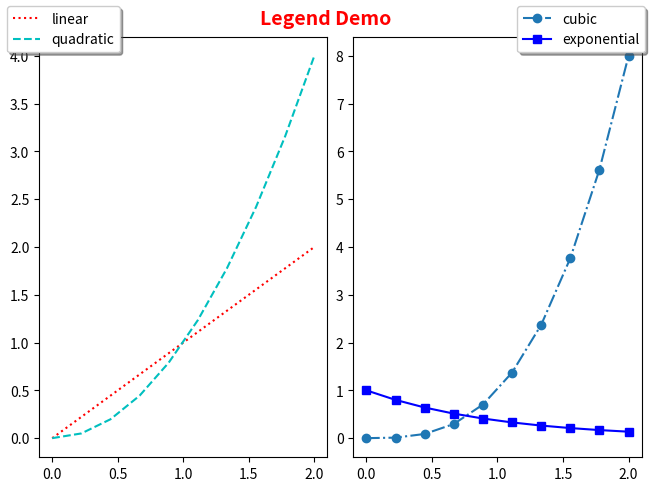

Recreate this plot in Python.
# Plotting a legend for all the artists on all the sub-axes of a figure.
import matplotlib.pyplot as plt
import numpy as np


x = np.linspace(0, 2, 10)

fig, ax = plt.subplots(nrows=1, ncols=2, constrained_layout=True)
fig.suptitle('Legend Demo', fontsize=14, fontweight='bold', c='r')
l1, l2 = ax[0].plot(x, x, ':r', x, x**2, '--c')
l3, l4 = ax[1].plot(x, x**3, '-.o', x, np.exp(-x), 's-b')


# Set legend
fig.legend((l1, l2), ('linear','quadratic'), loc='upper left', shadow=True, fancybox=True)
fig.legend((l3, l4), ('cubic', 'exponential'), loc='upper right', shadow=True, fancybox=True)


plt.savefig('set_legend_on_subaxes.pdf')
plt.show()
